Run: headless pygame with SDL's dummy video driver; simulated clock (each Clock.tick advances the game by its frame time, no real sleeping); random seed 0; keys injected as events and as key.get_pressed() state; no mouse input.
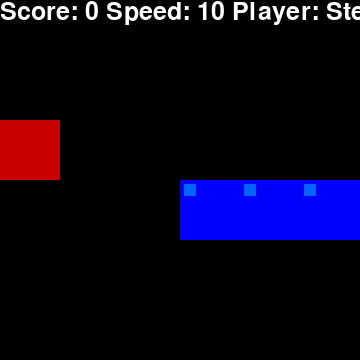
Frame 1 of 1 · flips 1–60 · no input (game ended)

The pygame program that drew these frames:

# https://youtu.be/--nsd2ZeYvs?t=1256

import pygame
import random
from enum import Enum
from collections import namedtuple

class Direction(Enum):
    RIGHT = 1
    LEFT = 2
    UP = 3
    DOWN = 4

Point = namedtuple("Point", "x, y")

# we substitute pygame.init() for the explicit init of inititng the display and fonts
# this will prevent sound init, which may cause issues on notebooks
pygame.display.init()
pygame.font.init()

font = pygame.font.Font(pygame.font.get_default_font(), 25)

# rgb colors
WHITE = (255, 255, 255)
RED = (200,0,0)
BLUE1 = (0, 0, 255)
BLUE2 = (0, 100, 255)
BLACK = (0,0,0)

BLOCK_SIZE = 60
SPEED = 10

class SnakeGame:

    def __init__(self, width=360, height=360, playerName="Player"):
        self.w = width
        self.h = height
        self.playerName = playerName

        # init display

        self.display = pygame.display.set_mode((self.w, self.h))
        pygame.display.set_caption("Silly Snake")
        self.clock = pygame.time.Clock()

        # init game
        self.direction = Direction.RIGHT
        self.head = Point(self.w / 2, self.h / 2)
        self.snake = [self.head,
                      Point(self.head.x - BLOCK_SIZE, self.head.y),
                      Point(self.head.x - (2 * BLOCK_SIZE), self.head.y)]

        self.score = 0
        self.food = None

        self.placeFood()

    def placeFood(self):
        x = random.randint(0, (self.w-BLOCK_SIZE )//BLOCK_SIZE )*BLOCK_SIZE
        y = random.randint(0, (self.h-BLOCK_SIZE )//BLOCK_SIZE )*BLOCK_SIZE
        self.food = Point(x, y)
        if self.food in self.snake:
            self.placeFood()

    def playStep(self):
        # 1. collect user input

        for event in pygame.event.get():
            if event == pygame.QUIT:
                pygame.quit()
                quit()

            if event.type == pygame.KEYDOWN:
                if event.key == pygame.K_LEFT:
                    self.direction = Direction.LEFT
                elif event.key == pygame.K_RIGHT:
                    self.direction = Direction.RIGHT
                elif event.key == pygame.K_UP:
                    self.direction = Direction.UP
                elif event.key == pygame.K_DOWN:
                    self.direction = Direction.DOWN

        # 2. move the snake, asta creste si marimea sarpelui
        self.moveSnake(self.direction)
        # 3. check if game over

        if self.isCollision():
            gameOver = True

            return gameOver, self.score

        # 4. move snake or place food

        if self.head == self.food:
            self.score += 1
            self.placeFood()
        else:
            self.snake.pop()


        # 5. update ui and clock
        self.updateUi()
        self.clock.tick(SPEED)
        # 6. return game over and score
        gameOver = False

        return gameOver, self.score

    def isCollision(self):

        #check if it hits border

        if self.head.x > self.w - BLOCK_SIZE or self.head.x < 0:
            return True

        if self.head.y > self.h - BLOCK_SIZE or self.head.y < 0:
            return True

        # check if it hits itself

        if self.head in self.snake[1:]:
            return True

        return False


    def moveSnake(self, direction: Direction):

        x = self.head.x
        y = self.head.y

        if direction == Direction.RIGHT:
            x += BLOCK_SIZE
        elif direction == Direction.LEFT:
            x -= BLOCK_SIZE
        elif direction == Direction.DOWN:
            y += BLOCK_SIZE
        elif direction == Direction.UP:
            y -= BLOCK_SIZE

        self.head = Point(x, y)

        # this grows the size of our snake
        self.snake.insert(0, self.head)

    def updateUi(self):
        self.display.fill(BLACK)

        for p in self.snake:
            pygame.draw.rect(self.display, BLUE1, pygame.Rect(p.x, p.y, BLOCK_SIZE, BLOCK_SIZE))
            pygame.draw.rect(self.display, BLUE2, pygame.Rect(p.x + 4, p.y + 4, 12, 12))

        pygame.draw.rect(self.display, RED, pygame.Rect(self.food.x, self.food.y, BLOCK_SIZE, BLOCK_SIZE))

        scoreText = font.render("Score: " + str(self.score) + " Speed: " + str(SPEED) + " Player: " + self.playerName, True, WHITE)

        self.display.blit(scoreText, [0, 0])

        pygame.display.flip()

def playGame(playerName = "Stefan"):

    game = SnakeGame(playerName=playerName)

    while True:
        gameOver, score = game.playStep()

        # break if game over

        if gameOver == True:
            break

    print("Game Over, final score: ", score)

    pygame.quit()

# include a main function, to be able to run the script, for notebooks we can comment this out
if __name__ == "__main__":
    playGame()
